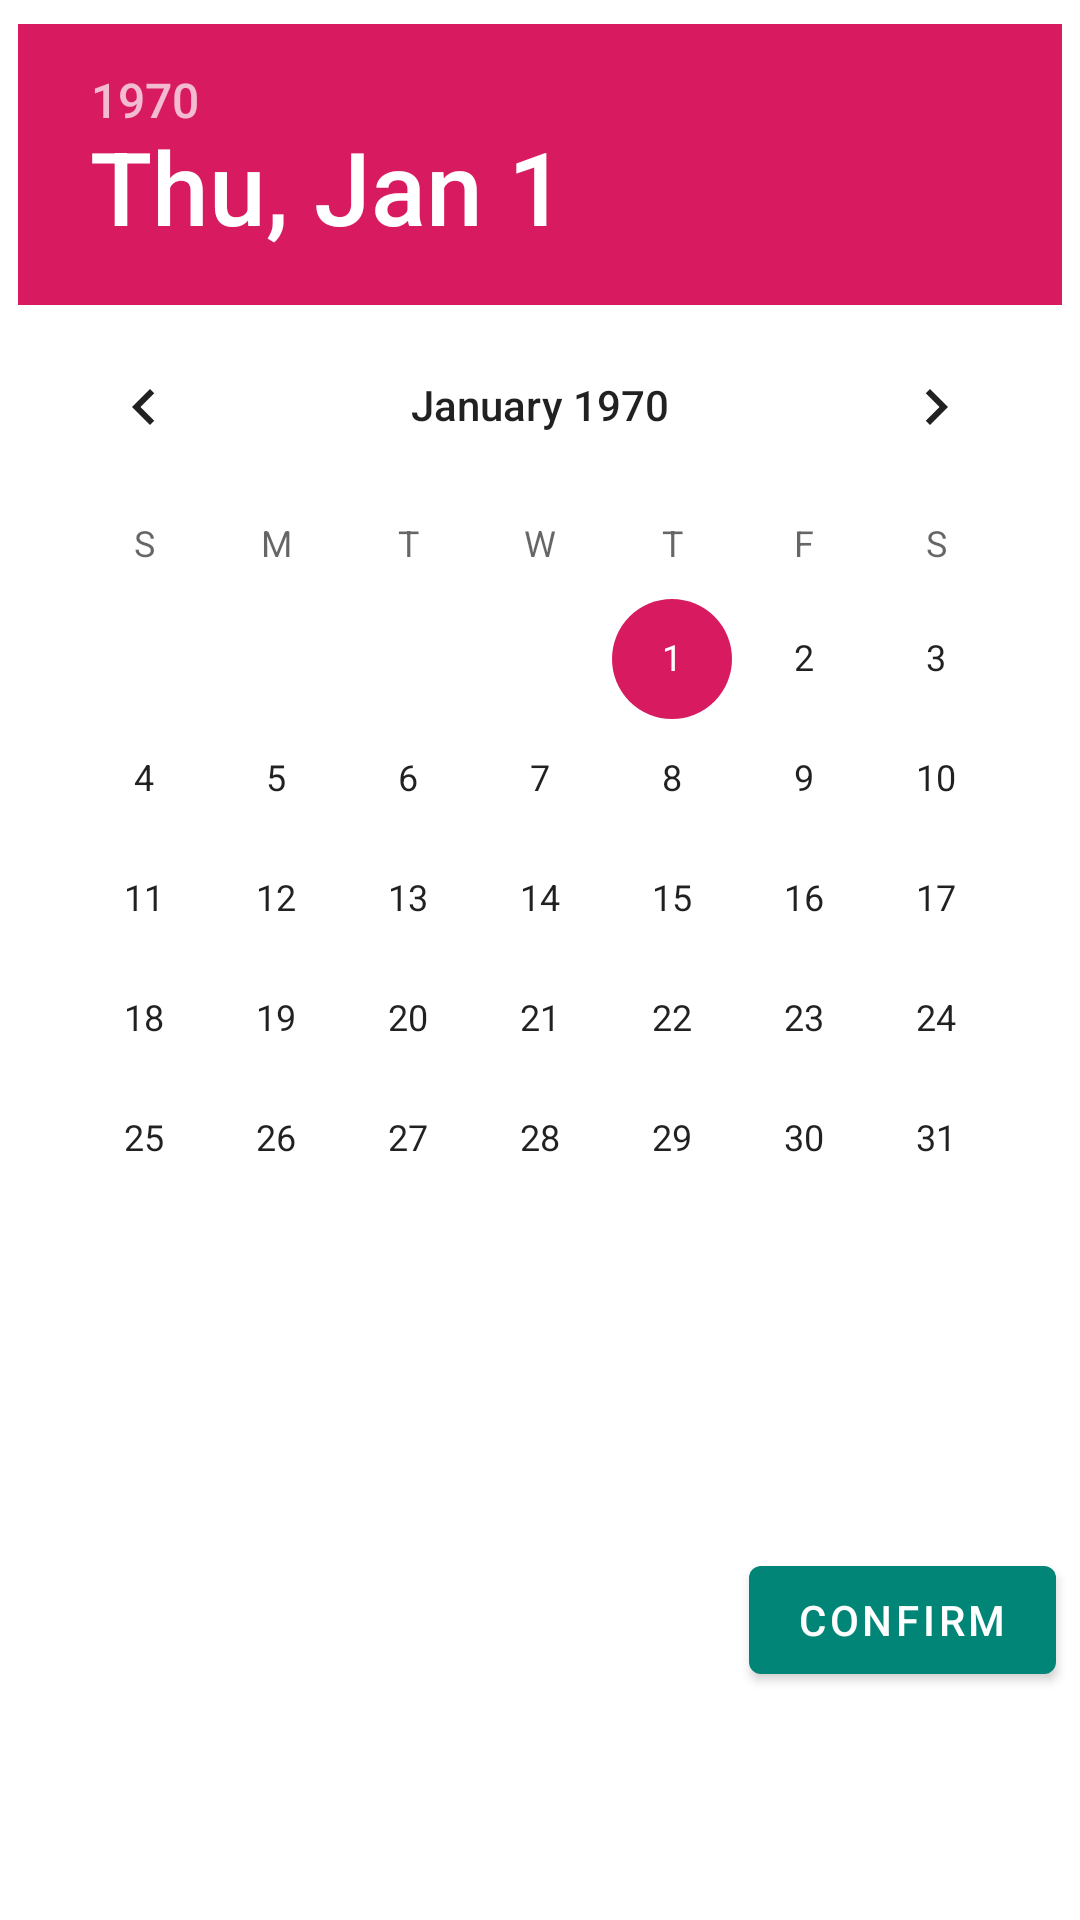

Write the Android layout XML for this screen, with the resource values it uses.
<!-- AndroidManifest.xml: application theme AppTheme -->
<!-- res/layout/date_dialog_layout.xml -->
<?xml version="1.0" encoding="utf-8"?>
<layout>

    <data>
        <variable
            name="viewModel"
            type="pl.patrykzygo.todo.ui.add_task.AddTaskViewModel" />
    </data>

<androidx.constraintlayout.widget.ConstraintLayout
    xmlns:android="http://schemas.android.com/apk/res/android"
    xmlns:app="http://schemas.android.com/apk/res-auto"
    android:id="@+id/date_picker_layout"
    android:layout_width="wrap_content"
    android:layout_height="wrap_content"
    android:layout_gravity="center">

    <DatePicker
        android:id="@+id/date_picker"
        android:layout_width="wrap_content"
        android:layout_height="wrap_content"
        android:layout_marginStart="8dp"
        android:layout_marginTop="8dp"
        android:layout_marginEnd="8dp"
        android:orientation="vertical"
        app:layout_constraintEnd_toEndOf="parent"
        app:layout_constraintStart_toStartOf="parent"
        app:layout_constraintTop_toTopOf="parent">

    </DatePicker>

    <com.google.android.material.button.MaterialButton
        android:id="@+id/confirm_date_button"
        android:layout_width="wrap_content"
        android:layout_height="wrap_content"
        android:layout_marginTop="8dp"
        android:layout_marginEnd="8dp"
        android:layout_marginBottom="8dp"
        android:text="@string/confirm"
        app:layout_constraintBottom_toBottomOf="parent"
        app:layout_constraintEnd_toEndOf="parent"
        app:layout_constraintTop_toBottomOf="@id/date_picker" />
</androidx.constraintlayout.widget.ConstraintLayout>
</layout>
<!-- resources referenced by this layout -->
<resources>
  <string name="confirm">confirm</string>
  <style name="AppTheme" parent="Theme.MaterialComponents.Light.NoActionBar">
          
          <item name="colorPrimary">@color/colorPrimary</item>
          <item name="colorPrimaryDark">@color/colorPrimaryDark</item>
          <item name="colorAccent">@color/colorAccent</item>
          <item name="toolbarStyle">@style/CustomToolBarStyle</item>
          <item name="drawerArrowStyle">@style/DrawerStyle</item>
      </style>
  <color name="colorPrimary">#008577</color>
  <color name="colorPrimaryDark">#00574B</color>
  <color name="colorAccent">#D81B60</color>
  <style name="CustomToolBarStyle" parent="@style/Widget.AppCompat.Toolbar">
          <item name="titleTextColor">@color/colorWhite</item>
          <item name="subtitleTextColor">@color/colorWhite</item>
      </style>
  <style name="DrawerStyle" parent="Widget.AppCompat.DrawerArrowToggle">
          <item name="color">@color/colorWhite</item>
      </style>
  <color name="colorWhite">#ffffff</color>
</resources>
